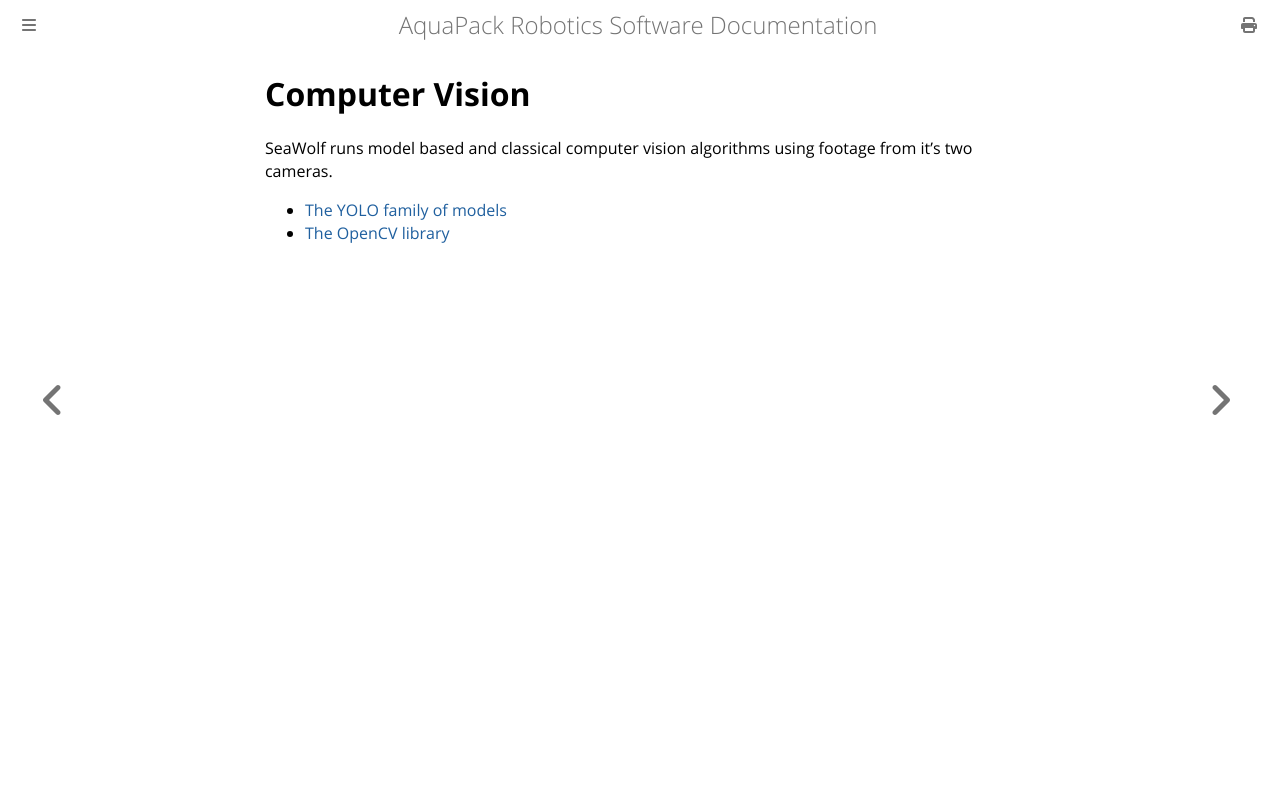

repository: ncsurobotics/documentation · page: quickstart/computer_vision.html · generator: mdbook

# Computer Vision
SeaWolf runs model based and classical computer vision algorithms using footage from it's two cameras.
- [The YOLO family of models](https://docs.ultralytics.com/)
- [The OpenCV library](https://opencv.org/)
